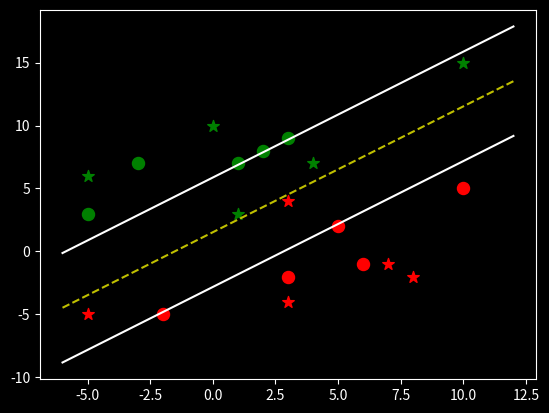

This chart was generated by the following Python code:
import matplotlib.pyplot as plt
from matplotlib import style
import numpy as np

style.use('dark_background')


class Support_Vector_Machine:

    def __init__(self, visualization=True):
        self.visualization = visualization
        self.colors = {1: 'r', -1: 'g'}

        if self.visualization:
            self.fig = plt.figure()
            self.ax = self.fig.add_subplot(1, 1, 1)

    def fit(self, data, steps=3):
        # train
        self.data = data
        # {||w||: [w,b]}
        opt_dict = {}

        transforms = [[1, 1], [-1, 1], [-1, -1], [1, -1]]

        complete_data = []

        for yi in self.data:
            for feature_set in self.data[yi]:
                for feature in feature_set:
                    complete_data.append(feature)

        self.max_feature_value = max(complete_data)
        self.min_feature_value = min(complete_data)
        complete_data = None

        step_sizes = [self.max_feature_value * 10 ** -(x + 1) for x in range(steps)]
        # point of expense: below 0.001
        # support vectors yi*(xi.w+b) ~ 1
        # ex. 1.001

        # extremely expensive
        b_range_multiple = 3
        #
        b_multiple = 5

        w_range_multiple = 2

        latest_optimum = self.max_feature_value * 10 * w_range_multiple

        for step in step_sizes:
            w = np.array([latest_optimum, latest_optimum])
            # can be done because of convexity

            step_optimized = False
            while not step_optimized:
                # TODO: minimize ||w|| while maximize b
                for b in np.arange(-1 * self.max_feature_value * b_range_multiple,
                                   self.max_feature_value * b_range_multiple,
                                   step*b_multiple):
                    """
                    Since operations of b are costly and we do not need to take
                    as small of steps with b as we do with w
                    """
                    for transform in transforms:
                        w_i = w * transform
                        found_option = True
                        # Innocent until proven guilty
                        # Weakest link in the SVM fundamentally
                        # SMO attempts to fix this problem slightly

                        for y in self.data:
                            # y = 1 or -1
                            if not found_option:
                                break

                            for xi in self.data[y]:
                                invariant = y * (np.dot(w_i, xi) + b)
                                if not invariant >= 1:
                                    # This is the invariant that yi(xi.w+b) - 1 = 0
                                    found_option = False
                                    break
                                # if 1 <= invariant < 1.25:
                                #     print(xi, ':', invariant)

                        if found_option:
                            opt_dict[np.linalg.norm(w_i)] = [w_i, b]

                if w[0] < 0:
                    step_optimized = True
                    print('Step Optimized.')
                else:
                    # w = [5,5]
                    # step = 1
                    # w- [step, step]
                    w = w - step

                # print()

            norms = sorted([n for n in opt_dict])
            opt_choice = opt_dict[norms[0]]
            # opt_choice -> ||w|| : [w,b]

            self.w = opt_choice[0]
            self.b = opt_choice[1]

            latest_optimum = opt_choice[0][0] + step * w_range_multiple

        further_optimizable = True
        for d in self.data:
            # d = 1 or -1
            for xi in self.data[d]:
                y = d
                invariant = y*(np.dot(self.w, xi) + self.b)
                further_optimizable = invariant > 1.1 and further_optimizable
                print(xi, ':', invariant)

        if further_optimizable:
            # If one of the classes does not have a "satisfiable" results,
            # take one more step to achieve higher accuracy [expand gutter]
            self.fit(data, steps + 1)

        # pass

    def predict(self, features):
        # sign of (x.w+b)

        classification = np.sign(np.dot(np.array(features), self.w) + self.b)

        if classification != 0 and self.visualization:
            self.ax.scatter(features[0], features[1], s=75, marker='*', c=self.colors[classification])

        return classification


    def visualize(self):
        [[self.ax.scatter(x[0], x[1], s=75, color=self.colors[i]) for x in data_dict[i]] for i in data_dict]

        # hyperplane = x.w + b
        # v = x.w + b
        # positive support vector = 1
        # negative support vector = -1
        # decision boundaries = 0
        def hyperplane(x, w, b, v):
            # yi(xi.w + b) = 0

            return (-w[0] * x - b + v) / w[1]

        datarange = (self.min_feature_value * 1.2, self.max_feature_value * 1.2)
            # extra boundary on the edge of the plot

        hyp_x_min = datarange[0]
        hyp_x_max = datarange[1]

        # (w.x+b) = 1
        # positive support vector hyperplane
        psv1 = hyperplane(hyp_x_min, self.w, self.b, 1)
        psv2 = hyperplane(hyp_x_max, self.w, self.b, 1)
        self.ax.plot([hyp_x_min, hyp_x_max], [psv1, psv2], 'w')

        # (w.x+b) = -1
        # negative support vector hyperplane
        nsv1 = hyperplane(hyp_x_min, self.w, self.b, -1)
        nsv2 = hyperplane(hyp_x_max, self.w, self.b, -1)
        self.ax.plot([hyp_x_min, hyp_x_max], [nsv1, nsv2], 'w')

        # (w.x+b) = 0
        # decision boundary
        db1 = hyperplane(hyp_x_min, self.w, self.b, 0)
        db2 = hyperplane(hyp_x_max, self.w, self.b, 0)
        self.ax.plot([hyp_x_min, hyp_x_max], [db1, db2], 'y--')

        plt.show()


data_dict = {-1: np.array([[1, 7], [2, 8], [3, 9], [-5, 3], [-3, 7]]),
             1: np.array([[5, 2], [6, -1], [10, 5], [-2, -5], [3, -2]])}

clf = Support_Vector_Machine()
clf.fit(data=data_dict)

to_be_predicted = [[0,10],[1,3],[3,4],[10, 15], [8, -2],[3,-4],[-5,-5],[7,-1],[-5,6],[4,7]]

for p in to_be_predicted:
    clf.predict(p)

clf.visualize()


